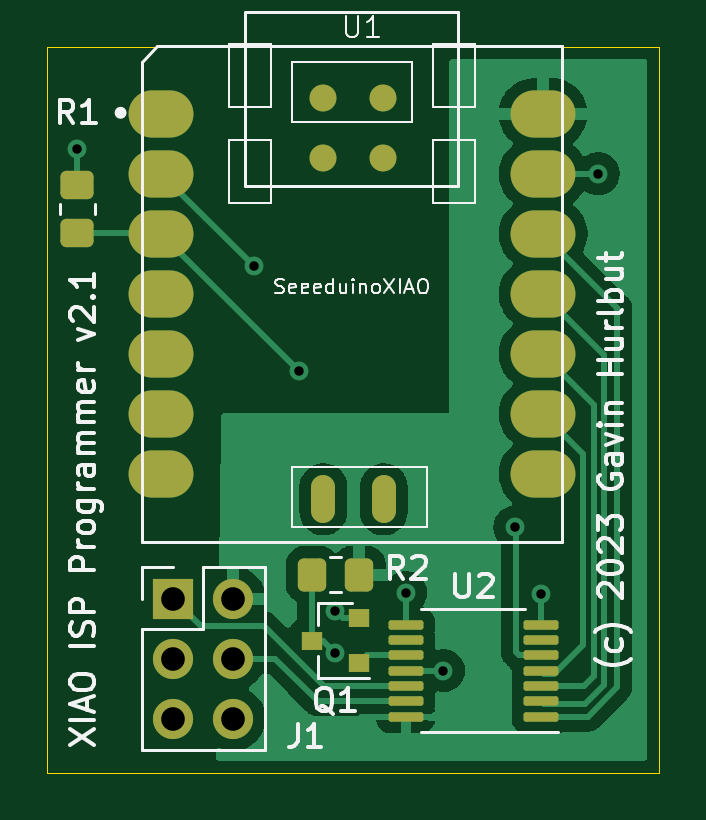
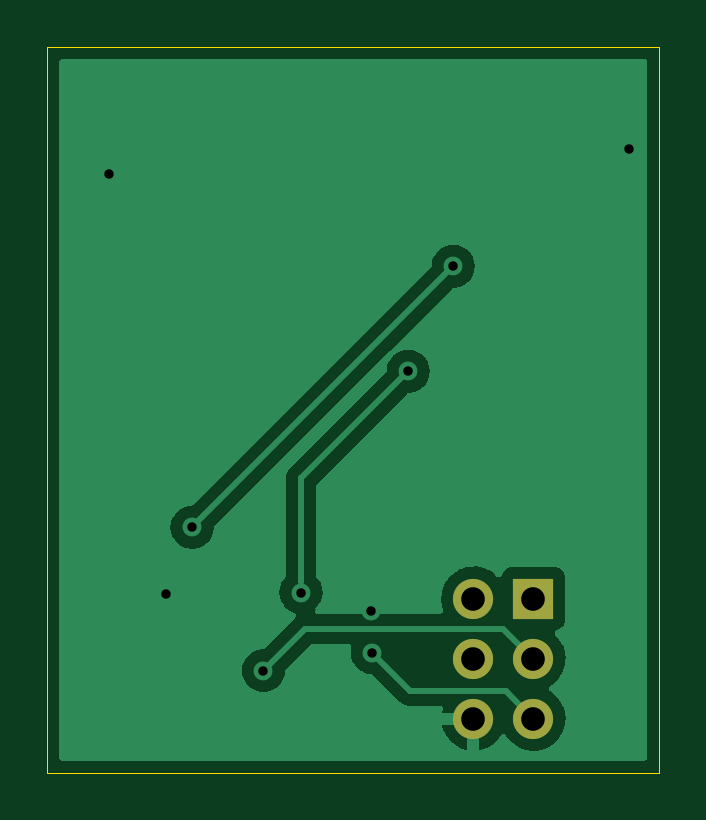
Circuit board: 11 layer files. Board 25.9 x 30.7 mm.
- bottom_copper: xiao-isp-programmer-B_Cu.gbr (16844 bytes)
- bottom_mask: xiao-isp-programmer-B_Mask.gbr (759 bytes)
- paste: xiao-isp-programmer-B_Paste.gbr (521 bytes)
- bottom_silk: xiao-isp-programmer-B_Silkscreen.gbr (522 bytes)
- outline: xiao-isp-programmer-Edge_Cuts.gbr (751 bytes)
- top_copper: xiao-isp-programmer-F_Cu.gbr (41631 bytes)
- top_mask: xiao-isp-programmer-F_Mask.gbr (2867 bytes)
- paste: xiao-isp-programmer-F_Paste.gbr (2629 bytes)
- top_silk: xiao-isp-programmer-F_Silkscreen.gbr (20758 bytes)
- drill: xiao-isp-programmer-NPTH.drl (335 bytes)
- drill: xiao-isp-programmer-PTH.drl (662 bytes)

=== bottom_copper: xiao-isp-programmer-B_Cu.gbr (16844 bytes, source omitted) ===
=== bottom_mask: xiao-isp-programmer-B_Mask.gbr ===
%TF.GenerationSoftware,KiCad,Pcbnew,6.0.11-2627ca5db0~126~ubuntu22.04.1*%
%TF.CreationDate,2023-02-08T16:30:42-05:00*%
%TF.ProjectId,xiao-isp-programmer,7869616f-2d69-4737-902d-70726f677261,2.1*%
%TF.SameCoordinates,Original*%
%TF.FileFunction,Soldermask,Bot*%
%TF.FilePolarity,Negative*%
%FSLAX46Y46*%
G04 Gerber Fmt 4.6, Leading zero omitted, Abs format (unit mm)*
G04 Created by KiCad (PCBNEW 6.0.11-2627ca5db0~126~ubuntu22.04.1) date 2023-02-08 16:30:42*
%MOMM*%
%LPD*%
G01*
G04 APERTURE LIST*
%ADD10R,1.700000X1.700000*%
%ADD11O,1.700000X1.700000*%
G04 APERTURE END LIST*
D10*
%TO.C,J1*%
X49530000Y-168402000D03*
D11*
X52070000Y-168402000D03*
X49530000Y-170942000D03*
X52070000Y-170942000D03*
X49530000Y-173482000D03*
X52070000Y-173482000D03*
%TD*%
M02*

=== paste: xiao-isp-programmer-B_Paste.gbr ===
%TF.GenerationSoftware,KiCad,Pcbnew,6.0.11-2627ca5db0~126~ubuntu22.04.1*%
%TF.CreationDate,2023-02-08T16:30:42-05:00*%
%TF.ProjectId,xiao-isp-programmer,7869616f-2d69-4737-902d-70726f677261,2.1*%
%TF.SameCoordinates,Original*%
%TF.FileFunction,Paste,Bot*%
%TF.FilePolarity,Positive*%
%FSLAX46Y46*%
G04 Gerber Fmt 4.6, Leading zero omitted, Abs format (unit mm)*
G04 Created by KiCad (PCBNEW 6.0.11-2627ca5db0~126~ubuntu22.04.1) date 2023-02-08 16:30:42*
%MOMM*%
%LPD*%
G01*
G04 APERTURE LIST*
G04 APERTURE END LIST*
M02*

=== bottom_silk: xiao-isp-programmer-B_Silkscreen.gbr ===
%TF.GenerationSoftware,KiCad,Pcbnew,6.0.11-2627ca5db0~126~ubuntu22.04.1*%
%TF.CreationDate,2023-02-08T16:30:42-05:00*%
%TF.ProjectId,xiao-isp-programmer,7869616f-2d69-4737-902d-70726f677261,2.1*%
%TF.SameCoordinates,Original*%
%TF.FileFunction,Legend,Bot*%
%TF.FilePolarity,Positive*%
%FSLAX46Y46*%
G04 Gerber Fmt 4.6, Leading zero omitted, Abs format (unit mm)*
G04 Created by KiCad (PCBNEW 6.0.11-2627ca5db0~126~ubuntu22.04.1) date 2023-02-08 16:30:42*
%MOMM*%
%LPD*%
G01*
G04 APERTURE LIST*
G04 APERTURE END LIST*
M02*

=== outline: xiao-isp-programmer-Edge_Cuts.gbr ===
%TF.GenerationSoftware,KiCad,Pcbnew,6.0.11-2627ca5db0~126~ubuntu22.04.1*%
%TF.CreationDate,2023-02-08T16:30:42-05:00*%
%TF.ProjectId,xiao-isp-programmer,7869616f-2d69-4737-902d-70726f677261,2.1*%
%TF.SameCoordinates,Original*%
%TF.FileFunction,Profile,NP*%
%FSLAX46Y46*%
G04 Gerber Fmt 4.6, Leading zero omitted, Abs format (unit mm)*
G04 Created by KiCad (PCBNEW 6.0.11-2627ca5db0~126~ubuntu22.04.1) date 2023-02-08 16:30:42*
%MOMM*%
%LPD*%
G01*
G04 APERTURE LIST*
%TA.AperFunction,Profile*%
%ADD10C,0.050000*%
%TD*%
G04 APERTURE END LIST*
D10*
X44196000Y-175768000D02*
X70104000Y-175768000D01*
X44196000Y-145034000D02*
X44196000Y-175768000D01*
X70104000Y-145034000D02*
X44196000Y-145034000D01*
X70104000Y-175768000D02*
X70104000Y-145034000D01*
M02*

=== top_copper: xiao-isp-programmer-F_Cu.gbr (41631 bytes, source omitted) ===
=== top_mask: xiao-isp-programmer-F_Mask.gbr (2867 bytes, source withheld) ===
=== paste: xiao-isp-programmer-F_Paste.gbr (2629 bytes, source withheld) ===
=== top_silk: xiao-isp-programmer-F_Silkscreen.gbr (20758 bytes, source omitted) ===
=== drill: xiao-isp-programmer-NPTH.drl ===
M48
; DRILL file {KiCad 6.0.11-2627ca5db0~126~ubuntu22.04.1} date Wed 08 Feb 2023 04:30:33 PM EST
; FORMAT={-:-/ absolute / inch / decimal}
; #@! TF.CreationDate,2023-02-08T16:30:33-05:00
; #@! TF.GenerationSoftware,Kicad,Pcbnew,6.0.11-2627ca5db0~126~ubuntu22.04.1
; #@! TF.FileFunction,NonPlated,1,2,NPTH
FMAT,2
INCH
%
G90
G05
T0
M30

=== drill: xiao-isp-programmer-PTH.drl ===
M48
; DRILL file {KiCad 6.0.11-2627ca5db0~126~ubuntu22.04.1} date Wed 08 Feb 2023 04:30:33 PM EST
; FORMAT={-:-/ absolute / inch / decimal}
; #@! TF.CreationDate,2023-02-08T16:30:33-05:00
; #@! TF.GenerationSoftware,Kicad,Pcbnew,6.0.11-2627ca5db0~126~ubuntu22.04.1
; #@! TF.FileFunction,Plated,1,2,PTH
FMAT,2
INCH
; #@! TA.AperFunction,Plated,PTH,ViaDrill
T1C0.0157
; #@! TA.AperFunction,Plated,PTH,ComponentDrill
T2C0.0394
%
G90
G05
T1
X1.79Y-5.88
X2.0839Y-6.0761
X2.1589Y-6.2511
X2.2187Y-6.7199
X2.22Y-6.65
X2.3373Y-6.62
X2.4Y-6.75
X2.5189Y-6.5111
X2.5627Y-6.6227
X2.658Y-5.922
T2
X1.95Y-6.63
X1.95Y-6.73
X1.95Y-6.83
X2.05Y-6.63
X2.05Y-6.73
X2.05Y-6.83
T0
M30
